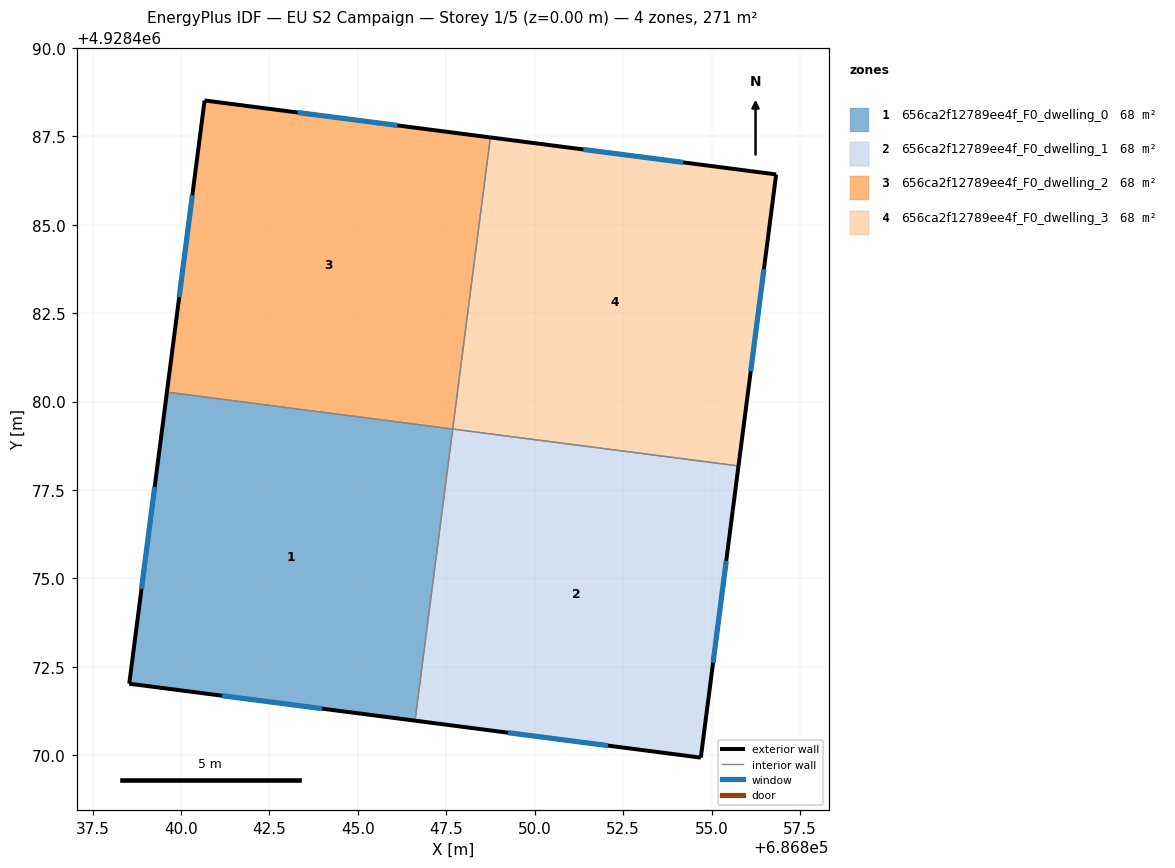
=== STOREY PLAN SPEC (per zone: floor XY polygon, exterior-wall plan segments, windows/doors) ===
zone 1: 656ca2f12789ee4f_F0_dwelling_0  (67.7 m²)
  floor: (686847.68, 4928479.22) (686846.62, 4928470.98) (686838.54, 4928472.03) (686839.60, 4928480.27)
  exterior wall: (686838.54, 4928472.03) – (686846.62, 4928470.98)  [8.1 m]
    window: (686841.16, 4928471.69) – (686843.99, 4928471.32)  [3.0 m²]
  exterior wall: (686839.60, 4928480.27) – (686838.54, 4928472.03)  [8.3 m]
    window: (686839.25, 4928477.59) – (686838.88, 4928474.71)  [3.0 m²]
  interior walls: 2
zone 2: 656ca2f12789ee4f_F0_dwelling_1  (67.7 m²)
  floor: (686855.76, 4928478.18) (686854.70, 4928469.93) (686846.62, 4928470.98) (686847.68, 4928479.22)
  exterior wall: (686854.70, 4928469.93) – (686855.76, 4928478.18)  [8.3 m]
    window: (686855.04, 4928472.62) – (686855.41, 4928475.50)  [3.0 m²]
  exterior wall: (686846.62, 4928470.98) – (686854.70, 4928469.93)  [8.1 m]
    window: (686849.24, 4928470.64) – (686852.07, 4928470.27)  [3.0 m²]
  interior walls: 2
zone 3: 656ca2f12789ee4f_F0_dwelling_2  (67.7 m²)
  floor: (686848.75, 4928487.47) (686847.68, 4928479.22) (686839.60, 4928480.27) (686840.67, 4928488.51)
  exterior wall: (686840.67, 4928488.51) – (686839.60, 4928480.27)  [8.3 m]
    window: (686840.32, 4928485.83) – (686839.95, 4928482.95)  [3.0 m²]
  exterior wall: (686848.75, 4928487.47) – (686840.67, 4928488.51)  [8.1 m]
    window: (686846.12, 4928487.81) – (686843.29, 4928488.18)  [3.0 m²]
  interior walls: 2
zone 4: 656ca2f12789ee4f_F0_dwelling_3  (67.7 m²)
  floor: (686856.83, 4928486.42) (686855.76, 4928478.18) (686847.68, 4928479.22) (686848.75, 4928487.47)
  exterior wall: (686856.83, 4928486.42) – (686848.75, 4928487.47)  [8.1 m]
    window: (686854.20, 4928486.76) – (686851.37, 4928487.13)  [3.0 m²]
  exterior wall: (686855.76, 4928478.18) – (686856.83, 4928486.42)  [8.3 m]
    window: (686856.11, 4928480.86) – (686856.48, 4928483.74)  [3.0 m²]
  interior walls: 2

=== DERIVED (storey summary) ===
Building: EU S2 Campaign
Storey: 1 of 5  (floor level z = 0.00 m)
Storey gross floor area: 270.9 m²
Zones on this storey: 4
  - 656ca2f12789ee4f_F0_dwelling_0: floor 67.7 m²; exterior wall 16.5 m (49.4 m²); 2 window(s) 6.0 m²; WWR 12.2%
  - 656ca2f12789ee4f_F0_dwelling_1: floor 67.7 m²; exterior wall 16.5 m (49.4 m²); 2 window(s) 6.0 m²; WWR 12.2%
  - 656ca2f12789ee4f_F0_dwelling_2: floor 67.7 m²; exterior wall 16.5 m (49.4 m²); 2 window(s) 6.0 m²; WWR 12.2%
  - 656ca2f12789ee4f_F0_dwelling_3: floor 67.7 m²; exterior wall 16.5 m (49.4 m²); 2 window(s) 6.0 m²; WWR 12.2%
Zone adjacency (shared interzone walls):
  - 656ca2f12789ee4f_F0_dwelling_0 ↔ 656ca2f12789ee4f_F0_dwelling_1
  - 656ca2f12789ee4f_F0_dwelling_0 ↔ 656ca2f12789ee4f_F0_dwelling_2
  - 656ca2f12789ee4f_F0_dwelling_1 ↔ 656ca2f12789ee4f_F0_dwelling_3
  - 656ca2f12789ee4f_F0_dwelling_2 ↔ 656ca2f12789ee4f_F0_dwelling_3